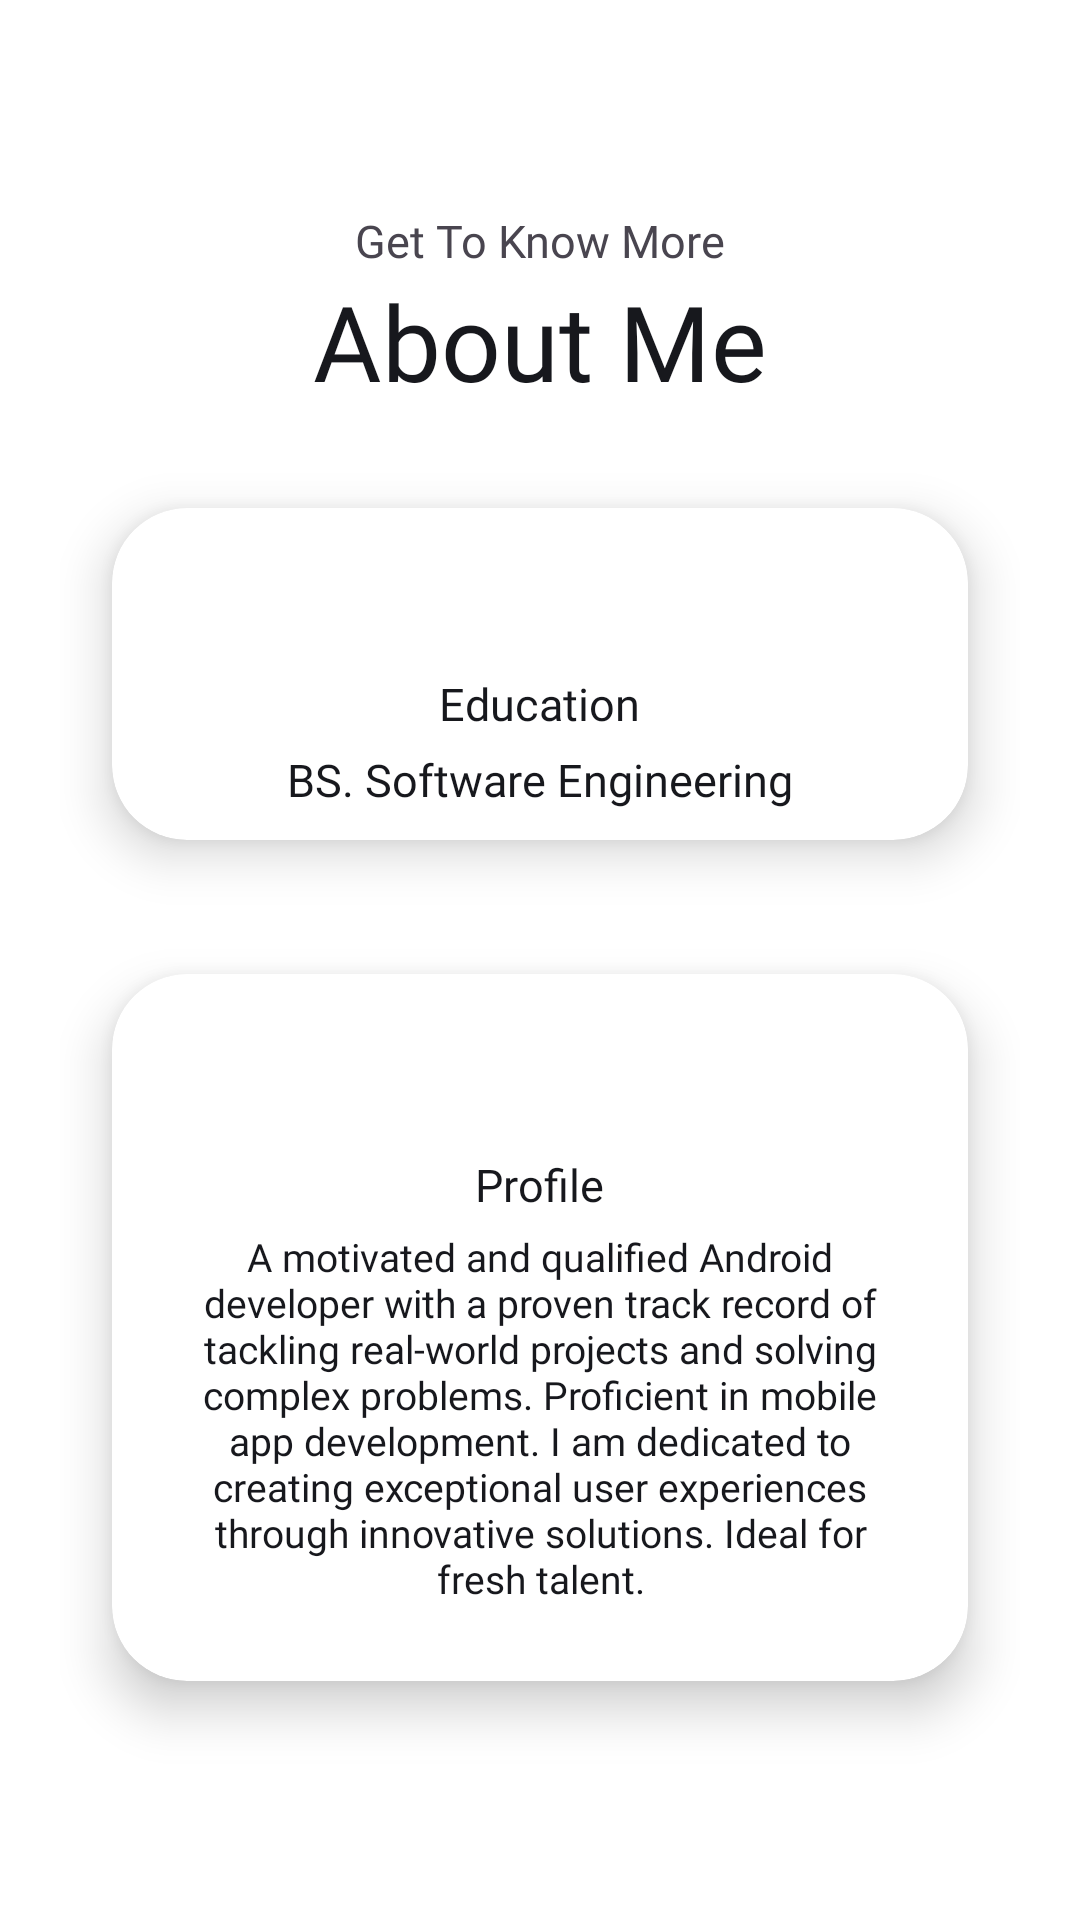

Layout XML and referenced resources for this Android screen:
<!-- AndroidManifest.xml: application theme Theme.PortfolioApp -->
<!-- res/layout/fragment_about.xml -->
<?xml version="1.0" encoding="utf-8"?>
<LinearLayout xmlns:android="http://schemas.android.com/apk/res/android"
    xmlns:app="http://schemas.android.com/apk/res-auto"
    xmlns:tools="http://schemas.android.com/tools"
    android:layout_width="match_parent"
    android:layout_height="match_parent"
    android:background="@color/white"
    android:orientation="vertical"
    android:padding="20dp"
    tools:context=".Fragment.HomeFragment">

    <TextView
        android:layout_width="wrap_content"
        android:layout_height="wrap_content"
        android:layout_gravity="center_horizontal"
        android:layout_marginTop="50dp"
        android:fontFamily="@font/poppins_light"
        android:text="@string/get_to_know_more"
        android:textSize="15sp" />

    <TextView
        android:layout_width="wrap_content"
        android:layout_height="wrap_content"
        android:layout_gravity="center_horizontal"
        android:fontFamily="@font/poppins_bold"
        android:text="@string/about"
        android:textColor="@color/grey_black"
        android:textSize="35sp" />

    <androidx.cardview.widget.CardView
        android:layout_width="match_parent"
        android:layout_height="wrap_content"
        android:layout_marginTop="10dp"
        app:cardCornerRadius="25dp"
        app:cardElevation="10dp"
        app:cardUseCompatPadding="true">

        <LinearLayout
            android:layout_width="match_parent"
            android:layout_height="wrap_content"
            android:gravity="center_horizontal"
            android:orientation="vertical"
            android:padding="10dp">

            <ImageView
                android:layout_width="40dp"
                android:layout_height="40dp"
                android:layout_marginTop="5dp"
                android:src="@drawable/education" />

            <TextView
                android:layout_width="wrap_content"
                android:layout_height="wrap_content"
                android:fontFamily="@font/poppins_bold"
                android:text="@string/education"
                android:textColor="@color/grey_black"
                android:textSize="15sp" />

            <TextView
                android:layout_width="wrap_content"
                android:layout_height="wrap_content"
                android:layout_marginTop="5dp"
                android:fontFamily="@font/poppins_light"
                android:text="@string/txt_education"
                android:textColor="@color/grey_black"
                android:textSize="15sp" />

        </LinearLayout>
    </androidx.cardview.widget.CardView>

    <androidx.cardview.widget.CardView
        android:layout_width="match_parent"
        android:layout_height="wrap_content"
        app:cardCornerRadius="25dp"
        app:cardElevation="10dp"
        app:cardUseCompatPadding="true">

        <LinearLayout
            android:id="@+id/profileLayout"
            android:layout_width="match_parent"
            android:layout_height="wrap_content"
            android:gravity="center_horizontal"
            android:orientation="vertical"
            android:padding="10dp">

            <ImageView
                android:id="@+id/profileImage"
                android:layout_width="40dp"
                android:layout_height="40dp"
                android:layout_marginTop="10dp"
                android:src="@drawable/education" />

            <TextView
                android:id="@+id/profileTitle"
                android:layout_width="wrap_content"
                android:layout_height="wrap_content"
                android:fontFamily="@font/poppins_bold"
                android:text="@string/Profile"
                android:textColor="@color/grey_black"
                android:textSize="15sp" />

            <TextView
                android:id="@+id/profileContent"
                android:layout_width="wrap_content"
                android:layout_height="wrap_content"
                android:layout_marginStart="10dp"
                android:layout_marginTop="5dp"
                android:layout_marginEnd="10dp"
                android:fontFamily="@font/poppins_light"
                android:gravity="center_horizontal"
                android:text="@string/txt_profile"
                android:textColor="@color/grey_black"
                android:textSize="13sp" />

        </LinearLayout>
    </androidx.cardview.widget.CardView>
</LinearLayout>
<!-- resources referenced by this layout -->
<resources>
  <color name="grey_black">#17181D</color>
  <color name="white">#FFFFFFFF</color>
  <string name="Profile">Profile</string>
  <string name="about">About Me</string>
  <string name="education">Education</string>
  <string name="get_to_know_more">Get To Know More</string>
  <string name="txt_education">BS. Software Engineering</string>
  <string name="txt_profile">A motivated and qualified Android developer with a proven track record of tackling real-world projects and solving complex problems. Proficient in mobile app development. I am dedicated to creating exceptional user experiences through innovative solutions. Ideal for   fresh talent.\n</string>
  <style name="Theme.PortfolioApp" parent="Base.Theme.PortfolioApp" />
  <style name="Base.Theme.PortfolioApp" parent="Theme.Material3.DayNight.NoActionBar">
          <item name="colorPrimary">@color/grey_black</item>
      </style>
</resources>
